Labelled photos from "images", an image-classification folder in mythilim2909-max/coral-bleaching-classification. The possible labels are: bleached, healthy.

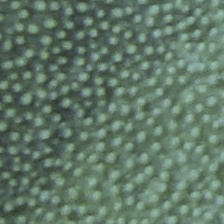
Label: bleached

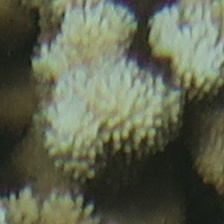
Label: bleached

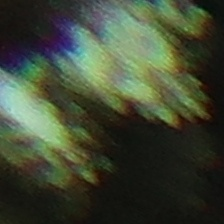
Label: healthy

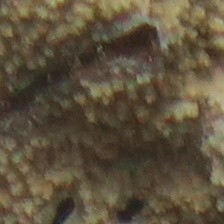
Label: healthy

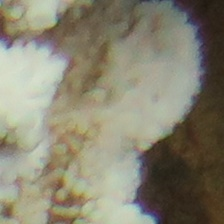
Label: bleached

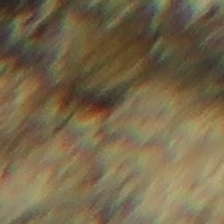
Label: healthy
